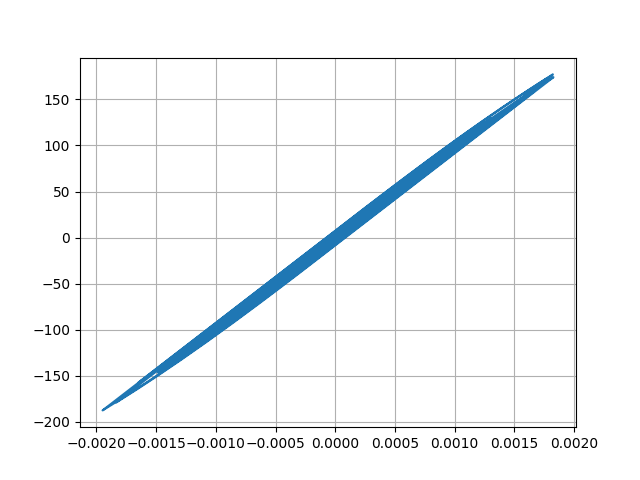

Values plotted in this chart, from the file beside it:
Desplacment, Force
0.0, 0.0
-5.771067766437045e-07, -0.05771
-1.7440630561998678e-06, -0.1744
-2.531335698723955e-06, -0.2531
-2.441911323071202e-06, -0.2442
-1.6807519534086872e-06, -0.1681
-9.476168854575694e-07, -0.09476
-9.493854949128272e-07, -0.09494
-1.8482473706149064e-06, -0.1848
-3.148726679757097e-06, -0.3149
-3.947249202623526e-06, -0.3947
-3.3356901313381906e-06, -0.3336
-7.972565006635695e-07, -0.07973
3.5582056115188706e-06, 0.3558
9.063362218435062e-06, 0.9063
1.5002134586271974e-05, 1.5
2.0978976376431706e-05, 2.098
2.6929545234766118e-05, 2.693
3.2868437397814275e-05, 3.287
3.8651863557369676e-05, 3.865
4.393745132280105e-05, 4.394
4.806396969301732e-05, 4.806
5.032043208066381e-05, 5.032
5.0354517458973544e-05, 5.035
4.848616430315124e-05, 4.848
4.5516591384758935e-05, 4.551
4.225085539279722e-05, 4.225
3.938758679809981e-05, 3.939
3.7280173812213065e-05, 3.728
3.5974455609366286e-05, 3.597
3.5294323899197344e-05, 3.529
3.473960539362513e-05, 3.474
3.351044885388617e-05, 3.351
3.086925886823544e-05, 3.087
2.6469327503889968e-05, 2.647
2.0340846564683028e-05, 2.034
1.2901773373449786e-05, 1.29
4.58256696642091e-06, 0.458
-4.3188405291019286e-06, -0.4321
-1.3510453919660688e-05, -1.351
-2.2622585012665905e-05, -2.262
-3.09887480615458e-05, -3.099
-3.781712146384772e-05, -3.782
-4.262471799993133e-05, -4.263
-4.5830278272871786e-05, -4.583
-4.830675571719876e-05, -4.831
-5.1025489792697564e-05, -5.103
-5.4759042086103884e-05, -5.476
-5.9683101636747085e-05, -5.968
-6.614230781440091e-05, -6.614
-7.475858565271916e-05, -7.475
-8.602261153073058e-05, -8.601
-9.973790361646533e-05, -9.972
-0.0001144, -11.44
-0.0001274, -12.74
-0.000136, -13.59
-0.0001385, -13.85
-0.0001351, -13.51
-0.000127, -12.69
-0.000116, -11.59
... 2,941 more rows
